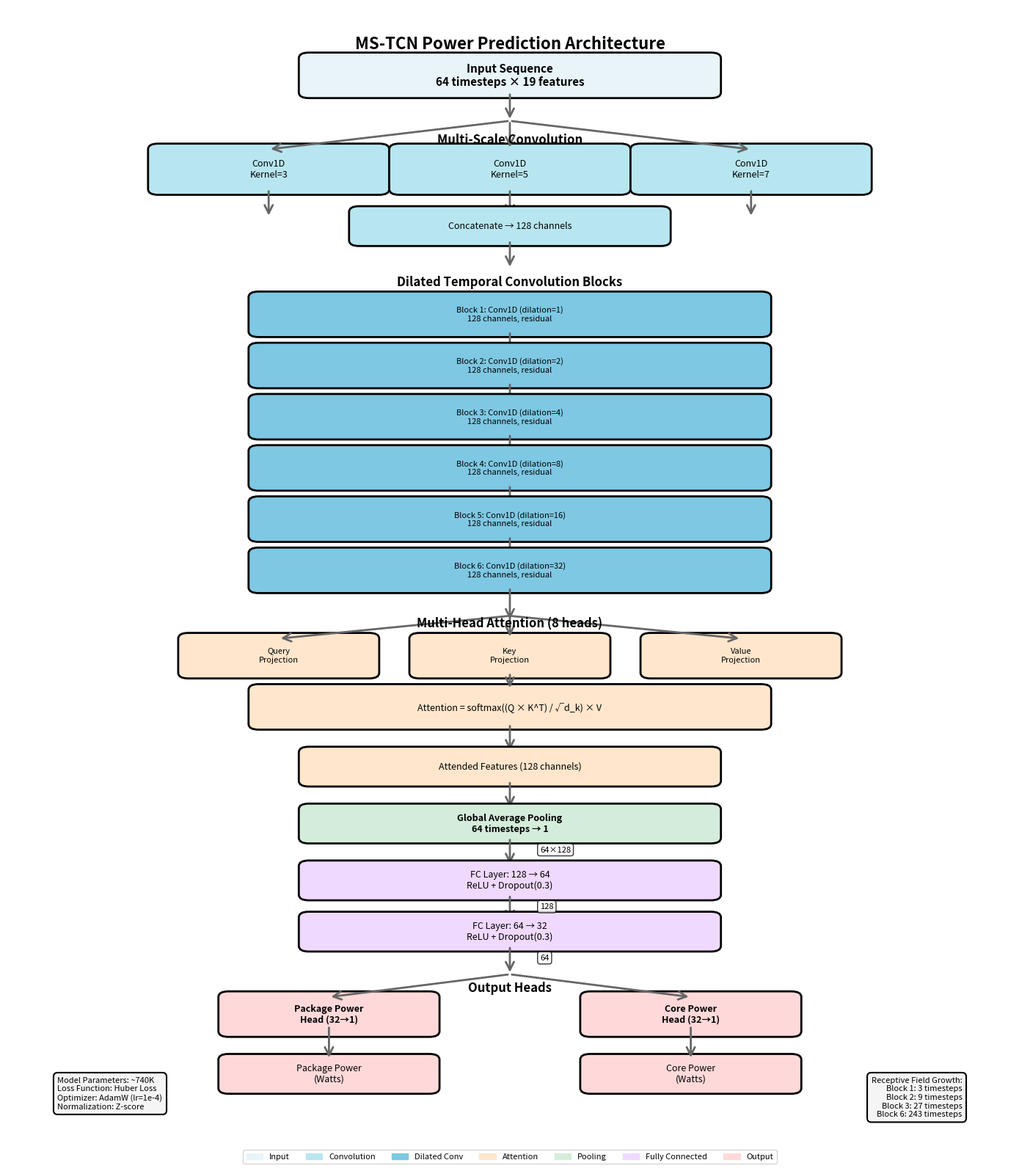

This chart was generated by the following Python code:
#!/usr/bin/env python3
"""Generate MS-TCN model architecture diagram."""

import matplotlib.pyplot as plt
import matplotlib.patches as mpatches
from matplotlib.patches import FancyBboxPatch, FancyArrowPatch
import numpy as np

# Set up the figure
fig, ax = plt.subplots(figsize=(14, 16))
ax.set_xlim(0, 10)
ax.set_ylim(0, 20)
ax.axis('off')

# Color scheme
colors = {
    'input': '#E8F4F8',
    'conv': '#B8E6F0',
    'dilated': '#7EC8E3',
    'attention': '#FFE6CC',
    'pool': '#D4EDDA',
    'fc': '#F0D9FF',
    'output': '#FFD9D9',
    'arrow': '#666666'
}

def draw_box(ax, x, y, width, height, text, color, fontsize=10, bold=False):
    """Draw a fancy box with text."""
    box = FancyBboxPatch(
        (x, y), width, height,
        boxstyle="round,pad=0.1",
        edgecolor='black',
        facecolor=color,
        linewidth=2
    )
    ax.add_patch(box)

    weight = 'bold' if bold else 'normal'
    ax.text(x + width/2, y + height/2, text,
            ha='center', va='center',
            fontsize=fontsize, weight=weight,
            wrap=True)

def draw_arrow(ax, x1, y1, x2, y2, label=''):
    """Draw an arrow between two points."""
    arrow = FancyArrowPatch(
        (x1, y1), (x2, y2),
        arrowstyle='->',
        color=colors['arrow'],
        linewidth=2,
        mutation_scale=20
    )
    ax.add_patch(arrow)

    if label:
        mid_x, mid_y = (x1 + x2) / 2, (y1 + y2) / 2
        ax.text(mid_x + 0.3, mid_y, label,
                fontsize=8, style='italic',
                bbox=dict(boxstyle='round,pad=0.3', facecolor='white', alpha=0.8))

# Title
ax.text(5, 19.5, 'MS-TCN Power Prediction Architecture',
        ha='center', va='top', fontsize=16, weight='bold')

# Current Y position
y_pos = 18.5

# Input Layer
draw_box(ax, 3, y_pos, 4, 0.6, 'Input Sequence\n64 timesteps × 19 features',
         colors['input'], fontsize=11, bold=True)
draw_arrow(ax, 5, y_pos, 5, y_pos - 0.5)
y_pos -= 1.2

# Multi-Scale Convolution
ax.text(5, y_pos + 0.3, 'Multi-Scale Convolution', ha='center', fontsize=12, weight='bold')
y_pos -= 0.5

# Three parallel branches
branch_width = 2.2
branch_x = [1.5, 3.9, 6.3]
branch_labels = ['Conv1D\nKernel=3', 'Conv1D\nKernel=5', 'Conv1D\nKernel=7']

for i, (x, label) in enumerate(zip(branch_x, branch_labels)):
    draw_box(ax, x, y_pos, branch_width, 0.7, label, colors['conv'], fontsize=9)
    # Arrow from input to branch
    draw_arrow(ax, 5, y_pos + 1.2, x + branch_width/2, y_pos + 0.7)
    # Arrow from branch to concat
    draw_arrow(ax, x + branch_width/2, y_pos, x + branch_width/2, y_pos - 0.5)

y_pos -= 0.9

# Concatenation
draw_box(ax, 3.5, y_pos, 3, 0.5, 'Concatenate → 128 channels',
         colors['conv'], fontsize=9)
draw_arrow(ax, 5, y_pos, 5, y_pos - 0.5)
y_pos -= 1.1

# Dilated Temporal Blocks
ax.text(5, y_pos + 0.3, 'Dilated Temporal Convolution Blocks', ha='center', fontsize=12, weight='bold')
y_pos -= 0.5

dilations = [1, 2, 4, 8, 16, 32]
for i, dilation in enumerate(dilations):
    receptive_field = 3 ** (i + 1)
    draw_box(ax, 2.5, y_pos, 5, 0.6,
             f'Block {i+1}: Conv1D (dilation={dilation})\n128 channels, residual',
             colors['dilated'], fontsize=8)

    if i < len(dilations) - 1:
        draw_arrow(ax, 5, y_pos, 5, y_pos - 0.5)
        y_pos -= 0.9
    else:
        draw_arrow(ax, 5, y_pos, 5, y_pos - 0.6)
        y_pos -= 1.0

# Multi-Head Attention
ax.text(5, y_pos + 0.3, 'Multi-Head Attention (8 heads)', ha='center', fontsize=12, weight='bold')
y_pos -= 0.5

# Q, K, V projections
qkv_width = 1.8
qkv_x = [1.8, 4.1, 6.4]
qkv_labels = ['Query\nProjection', 'Key\nProjection', 'Value\nProjection']

for x, label in zip(qkv_x, qkv_labels):
    draw_box(ax, x, y_pos, qkv_width, 0.6, label, colors['attention'], fontsize=8)
    draw_arrow(ax, 5, y_pos + 1.0, x + qkv_width/2, y_pos + 0.6)

y_pos -= 0.9

# Attention computation
draw_box(ax, 2.5, y_pos, 5, 0.6,
         'Attention = softmax((Q × K^T) / √d_k) × V',
         colors['attention'], fontsize=9)
draw_arrow(ax, 5, y_pos + 0.9, 5, y_pos + 0.6)
draw_arrow(ax, 5, y_pos, 5, y_pos - 0.5)
y_pos -= 1.0

# Attention output
draw_box(ax, 3, y_pos, 4, 0.5,
         'Attended Features (128 channels)',
         colors['attention'], fontsize=9)
draw_arrow(ax, 5, y_pos, 5, y_pos - 0.5)
y_pos -= 1.0

# Global Average Pooling
draw_box(ax, 3, y_pos, 4, 0.5,
         'Global Average Pooling\n64 timesteps → 1',
         colors['pool'], fontsize=9, bold=True)
draw_arrow(ax, 5, y_pos, 5, y_pos - 0.5, '64×128')
y_pos -= 1.0

# Fully Connected Layers
draw_box(ax, 3, y_pos, 4, 0.5, 'FC Layer: 128 → 64\nReLU + Dropout(0.3)',
         colors['fc'], fontsize=9)
draw_arrow(ax, 5, y_pos, 5, y_pos - 0.5, '128')
y_pos -= 0.9

draw_box(ax, 3, y_pos, 4, 0.5, 'FC Layer: 64 → 32\nReLU + Dropout(0.3)',
         colors['fc'], fontsize=9)
draw_arrow(ax, 5, y_pos, 5, y_pos - 0.5, '64')
y_pos -= 1.0

# Output Heads
ax.text(5, y_pos + 0.2, 'Output Heads', ha='center', fontsize=12, weight='bold')
y_pos -= 0.5

output_x = [2.2, 5.8]
output_labels = ['Package Power\nHead (32→1)', 'Core Power\nHead (32→1)']

for x, label in zip(output_x, output_labels):
    draw_box(ax, x, y_pos, 2, 0.6, label, colors['output'], fontsize=9, bold=True)
    draw_arrow(ax, 5, y_pos + 1.0, x + 1, y_pos + 0.6)

y_pos -= 1.0

# Final outputs
draw_box(ax, 2.2, y_pos, 2, 0.5, 'Package Power\n(Watts)', colors['output'], fontsize=9)
draw_box(ax, 5.8, y_pos, 2, 0.5, 'Core Power\n(Watts)', colors['output'], fontsize=9)
draw_arrow(ax, 3.2, y_pos + 1.1, 3.2, y_pos + 0.5)
draw_arrow(ax, 6.8, y_pos + 1.1, 6.8, y_pos + 0.5)

# Add legend/info box
info_y = 1.2
info_text = (
    'Model Parameters: ~740K\n'
    'Loss Function: Huber Loss\n'
    'Optimizer: AdamW (lr=1e-4)\n'
    'Normalization: Z-score'
)
ax.text(0.5, info_y, info_text,
        fontsize=8,
        bbox=dict(boxstyle='round,pad=0.5', facecolor='#F5F5F5', edgecolor='black', linewidth=1.5),
        verticalalignment='top')

# Add receptive field info
rf_text = (
    'Receptive Field Growth:\n'
    'Block 1: 3 timesteps\n'
    'Block 2: 9 timesteps\n'
    'Block 3: 27 timesteps\n'
    'Block 6: 243 timesteps'
)
ax.text(9.5, info_y, rf_text,
        fontsize=8,
        bbox=dict(boxstyle='round,pad=0.5', facecolor='#F5F5F5', edgecolor='black', linewidth=1.5),
        verticalalignment='top',
        horizontalalignment='right')

# Add color legend
legend_y = 0.3
legend_elements = [
    mpatches.Patch(color=colors['input'], label='Input'),
    mpatches.Patch(color=colors['conv'], label='Convolution'),
    mpatches.Patch(color=colors['dilated'], label='Dilated Conv'),
    mpatches.Patch(color=colors['attention'], label='Attention'),
    mpatches.Patch(color=colors['pool'], label='Pooling'),
    mpatches.Patch(color=colors['fc'], label='Fully Connected'),
    mpatches.Patch(color=colors['output'], label='Output'),
]
ax.legend(handles=legend_elements, loc='lower center', bbox_to_anchor=(0.5, -0.02),
          ncol=7, fontsize=8, frameon=True, fancybox=True)

plt.tight_layout()
plt.savefig('model_architecture.png',
            dpi=300, bbox_inches='tight', facecolor='white')
print("Architecture diagram saved to: model_architecture.png")
